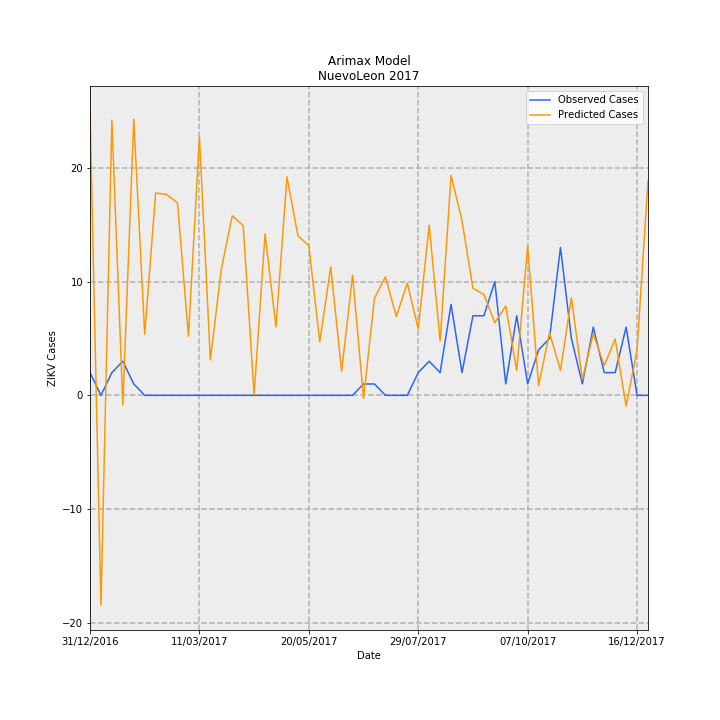

The table this chart was drawn from, first rows:
Date, predictions_incidence, observed_incidence, Predicted Cases, Observed Cases, error
31/12/2016, 0.4882, 0.03907, 24.99, 2.0, -22.99
07/01/2017, -0.3605, 0.0, -18.46, 0.0, 18.46
14/01/2017, 0.4725, 0.03907, 24.19, 2.0, -22.19
21/01/2017, -0.01604, 0.0586, -0.821, 3.0, 3.821
28/01/2017, 0.4743, 0.01953, 24.28, 1.0, -23.28
04/02/2017, 0.1048, 0.0, 5.366, 0.0, -5.366
11/02/2017, 0.3475, 0.0, 17.79, 0.0, -17.79
18/02/2017, 0.345, 0.0, 17.66, 0.0, -17.66
25/02/2017, 0.3304, 0.0, 16.92, 0.0, -16.92
04/03/2017, 0.1014, 0.0, 5.191, 0.0, -5.191
11/03/2017, 0.4443, 0.0, 22.75, 0.0, -22.75
18/03/2017, 0.06065, 0.0, 3.105, 0.0, -3.105
25/03/2017, 0.2164, 0.0, 11.08, 0.0, -11.08
01/04/2017, 0.3084, 0.0, 15.79, 0.0, -15.79
08/04/2017, 0.2916, 0.0, 14.93, 0.0, -14.93
15/04/2017, 0.001479, 0.0, 0.07574, 0.0, -0.07574
22/04/2017, 0.2776, 0.0, 14.21, 0.0, -14.21
29/04/2017, 0.1175, 0.0, 6.016, 0.0, -6.016
06/05/2017, 0.3753, 0.0, 19.21, 0.0, -19.21
13/05/2017, 0.2742, 0.0, 14.04, 0.0, -14.04
20/05/2017, 0.2573, 0.0, 13.17, 0.0, -13.17
27/05/2017, 0.09202, 0.0, 4.711, 0.0, -4.711
03/06/2017, 0.2207, 0.0, 11.3, 0.0, -11.3
10/06/2017, 0.04139, 0.0, 2.119, 0.0, -2.119
17/06/2017, 0.2064, 0.0, 10.57, 0.0, -10.57
24/06/2017, -0.005375, 0.01953, -0.2752, 1.0, 1.275
01/07/2017, 0.1668, 0.01953, 8.54, 1.0, -7.54
08/07/2017, 0.2034, 0.0, 10.41, 0.0, -10.41
15/07/2017, 0.1354, 0.0, 6.934, 0.0, -6.934
22/07/2017, 0.1929, 0.0, 9.875, 0.0, -9.875
29/07/2017, 0.1141, 0.03907, 5.84, 2.0, -3.84
05/08/2017, 0.2923, 0.0586, 14.96, 3.0, -11.96
12/08/2017, 0.09334, 0.03907, 4.779, 2.0, -2.779
19/08/2017, 0.3778, 0.1563, 19.34, 8.0, -11.34
26/08/2017, 0.3, 0.03907, 15.36, 2.0, -13.36
02/09/2017, 0.1839, 0.1367, 9.416, 7, -2.416
09/09/2017, 0.1732, 0.1367, 8.868, 7, -1.868
16/09/2017, 0.1248, 0.1953, 6.391, 10.0, 3.609
23/09/2017, 0.1534, 0.01953, 7.853, 1.0, -6.853
30/09/2017, 0.04291, 0.1367, 2.197, 7, 4.803
07/10/2017, 0.2559, 0.01953, 13.1, 1.0, -12.1
14/10/2017, 0.01663, 0.07813, 0.8512, 4.0, 3.149
21/10/2017, 0.1076, 0.09767, 5.508, 5.0, -0.508
28/10/2017, 0.04296, 0.2539, 2.199, 13.0, 10.8
04/11/2017, 0.1674, 0.09767, 8.569, 5.0, -3.569
11/11/2017, 0.02688, 0.01953, 1.376, 1.0, -0.3761
18/11/2017, 0.1063, 0.1172, 5.445, 6.0, 0.5555
25/11/2017, 0.05101, 0.03907, 2.612, 2.0, -0.6116
02/12/2017, 0.09685, 0.03907, 4.958, 2.0, -2.958
09/12/2017, -0.01827, 0.1172, -0.9354, 6.0, 6.935
16/12/2017, 0.07821, 0.0, 4.004, 0.0, -4.004
23/12/2017, 0.3685, 0.0, 18.86, 0.0, -18.86
